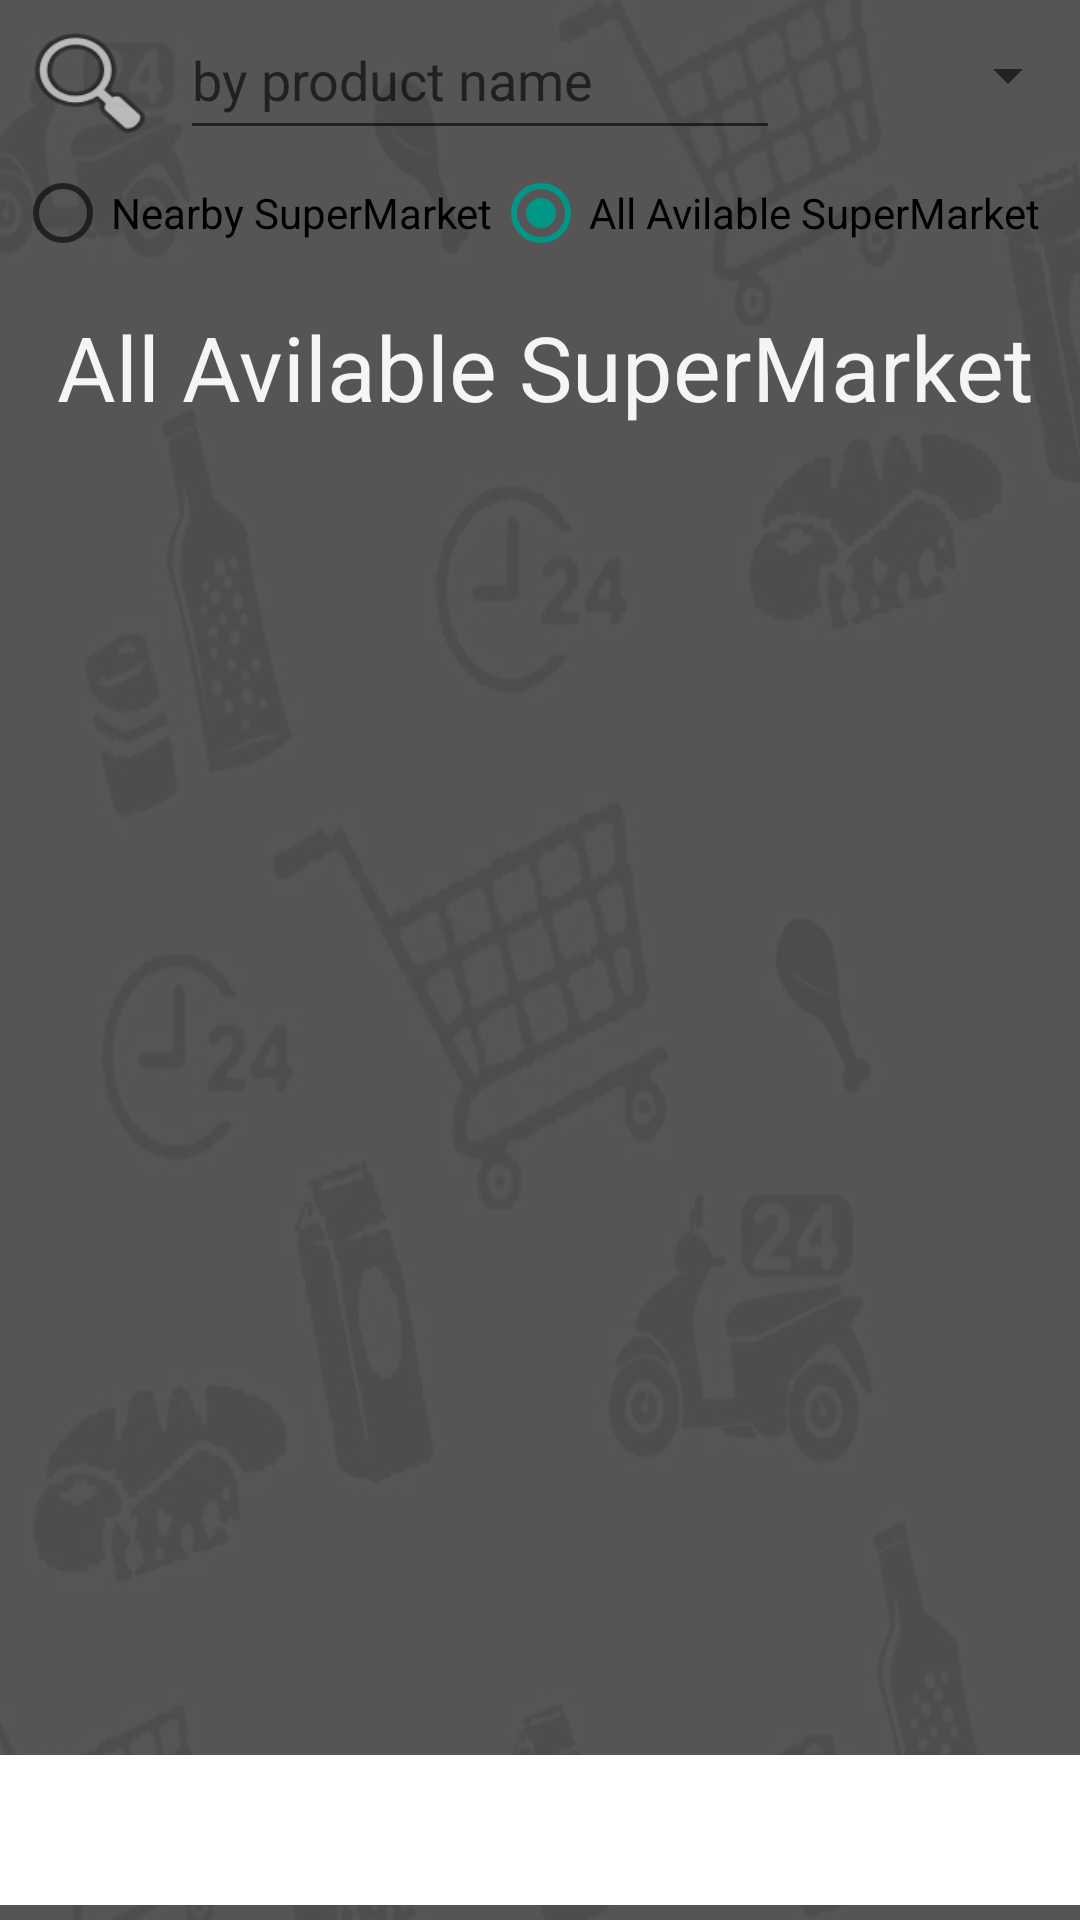

This screen was rendered from an Android layout file. Write that file and the resources it references.
<!-- AndroidManifest.xml: application theme AppTheme -->
<!-- res/layout/activity_home.xml -->
<?xml version="1.0" encoding="utf-8"?>
<RelativeLayout  xmlns:android="http://schemas.android.com/apk/res/android"
    xmlns:tools="http://schemas.android.com/tools"
    android:layout_width="match_parent"
    android:layout_height="match_parent"
    android:orientation="vertical"
    tools:context="com.example.hpwin8.smartsupermarket.HomeActivity">


    <LinearLayout
        android:orientation="horizontal"
        android:layout_width="match_parent"
        android:layout_height="50dp"
        android:layout_marginBottom="20dp"
        android:id="@+id/linearLayout">

        <Button
            android:layout_width="50dp"
            android:layout_height="match_parent"
            android:id="@+id/searchbtn"
            android:background="@android:drawable/ic_menu_search"
            android:layout_marginTop="5dp"
            android:layout_marginLeft="5dp"
            android:gravity="center_vertical"
            />

        <EditText
            android:layout_width="200dp"
            android:layout_height="match_parent"
            android:id="@+id/searchTxt"
            android:layout_gravity="center_vertical|center"
            android:layout_marginLeft="5dp"
            android:hint="by product name"
             />

        <Spinner
            android:layout_width="match_parent"
            android:layout_height="match_parent"
            android:id="@+id/gategoryspinner"
            android:layout_gravity="center_horizontal|right"

            />


    </LinearLayout>



        <RadioGroup xmlns:android="http://schemas.android.com/apk/res/android"
            android:layout_width="fill_parent"
            android:layout_height="wrap_content"
            android:orientation="horizontal"
            android:checkedButton="@+id/allRadioButton"
            android:layout_alignParentTop="true"
            android:layout_alignParentLeft="true"
            android:layout_alignParentStart="true"
            android:layout_marginTop="55dp"
            android:id="@+id/radioGroup2">

            <RadioButton
                android:id="@+id/nearbyRadioButton"
                android:layout_width="wrap_content"
                android:layout_height="wrap_content"
                android:layout_marginLeft="5dp"
                android:onClick="onRadioButtonClicked"
                android:text="@string/nearbymarket"
                android:layout_marginBottom="10dp"/>

            <RadioButton

                android:id="@+id/allRadioButton"
                android:layout_width="wrap_content"
                android:layout_height="wrap_content"
                android:onClick="onRadioButtonClicked"
                android:text="@string/allmarket"


                />
        </RadioGroup>



            <TextView
                android:layout_width="wrap_content"
                android:layout_height="wrap_content"
                android:text="@string/allmarket"
                android:id="@+id/title"
                android:layout_gravity="center_horizontal"
                android:textSize="30sp"
                android:textColor="@color/white"
                android:layout_below="@+id/radioGroup2"
                android:layout_alignParentLeft="true"
                android:layout_alignParentStart="true"
                android:layout_marginLeft="19dp"
                android:layout_marginStart="19dp"
                android:layout_marginBottom="5dp"
                android:layout_marginTop="5dp"/>
    <GridView
        android:id="@+id/gridView"
        android:layout_width="wrap_content"
        android:layout_height="wrap_content"
        android:columnWidth="150dp"
        android:numColumns="auto_fit"
        android:verticalSpacing="10dp"
        android:horizontalSpacing="10dp"
        android:stretchMode="columnWidth"
        android:layout_below="@+id/title"
        android:layout_above="@+id/linearLayout2"
        android:gravity="center"/>

    <LinearLayout
        android:layout_width="match_parent"
        android:layout_height="50dp"
        android:orientation="horizontal"
        android:layout_gravity="end"
        android:layout_alignParentBottom="true"
        android:layout_alignParentRight="true"
        android:layout_alignParentEnd="true"
        android:id="@+id/linearLayout2"
        android:layout_marginBottom="5dp"
        android:layout_marginTop="5dp"
        android:background="@android:color/white">
        <Button
            android:layout_width="50dp"
            android:layout_height="match_parent"
            android:id="@+id/homebtn"
            android:background="@drawable/homeicon1"
            android:layout_marginTop="5dp"
            android:layout_marginLeft="5dp"
            android:gravity="center_vertical"
            />

        <Button
            android:id="@+id/cartButton"
            android:layout_width="50dp"
            android:layout_height="match_parent"
            android:layout_gravity="center_vertical"
            android:layout_marginLeft="10dp"
            android:background="@drawable/cart"


            />


    </LinearLayout>



</RelativeLayout>
<!-- resources referenced by this layout -->
<resources>
  <color name="white">#F5F5F5</color>
  <string name="allmarket"> All Avilable SuperMarket</string>
  <string name="nearbymarket"> Nearby SuperMarket</string>
  <style name="AppTheme" parent="Theme.AppCompat.Light.DarkActionBar">
          
          <item name="colorPrimary">#FF9800</item>
          <item name="colorPrimaryDark">#F57C00</item>
          <item name="colorAccent">#009688</item>
          <item name="android:windowBackground">@drawable/aliback</item>
  
  
      </style>
  <!-- drawable aliback: jpg bitmap (drawable, 47531 bytes) -->
</resources>
